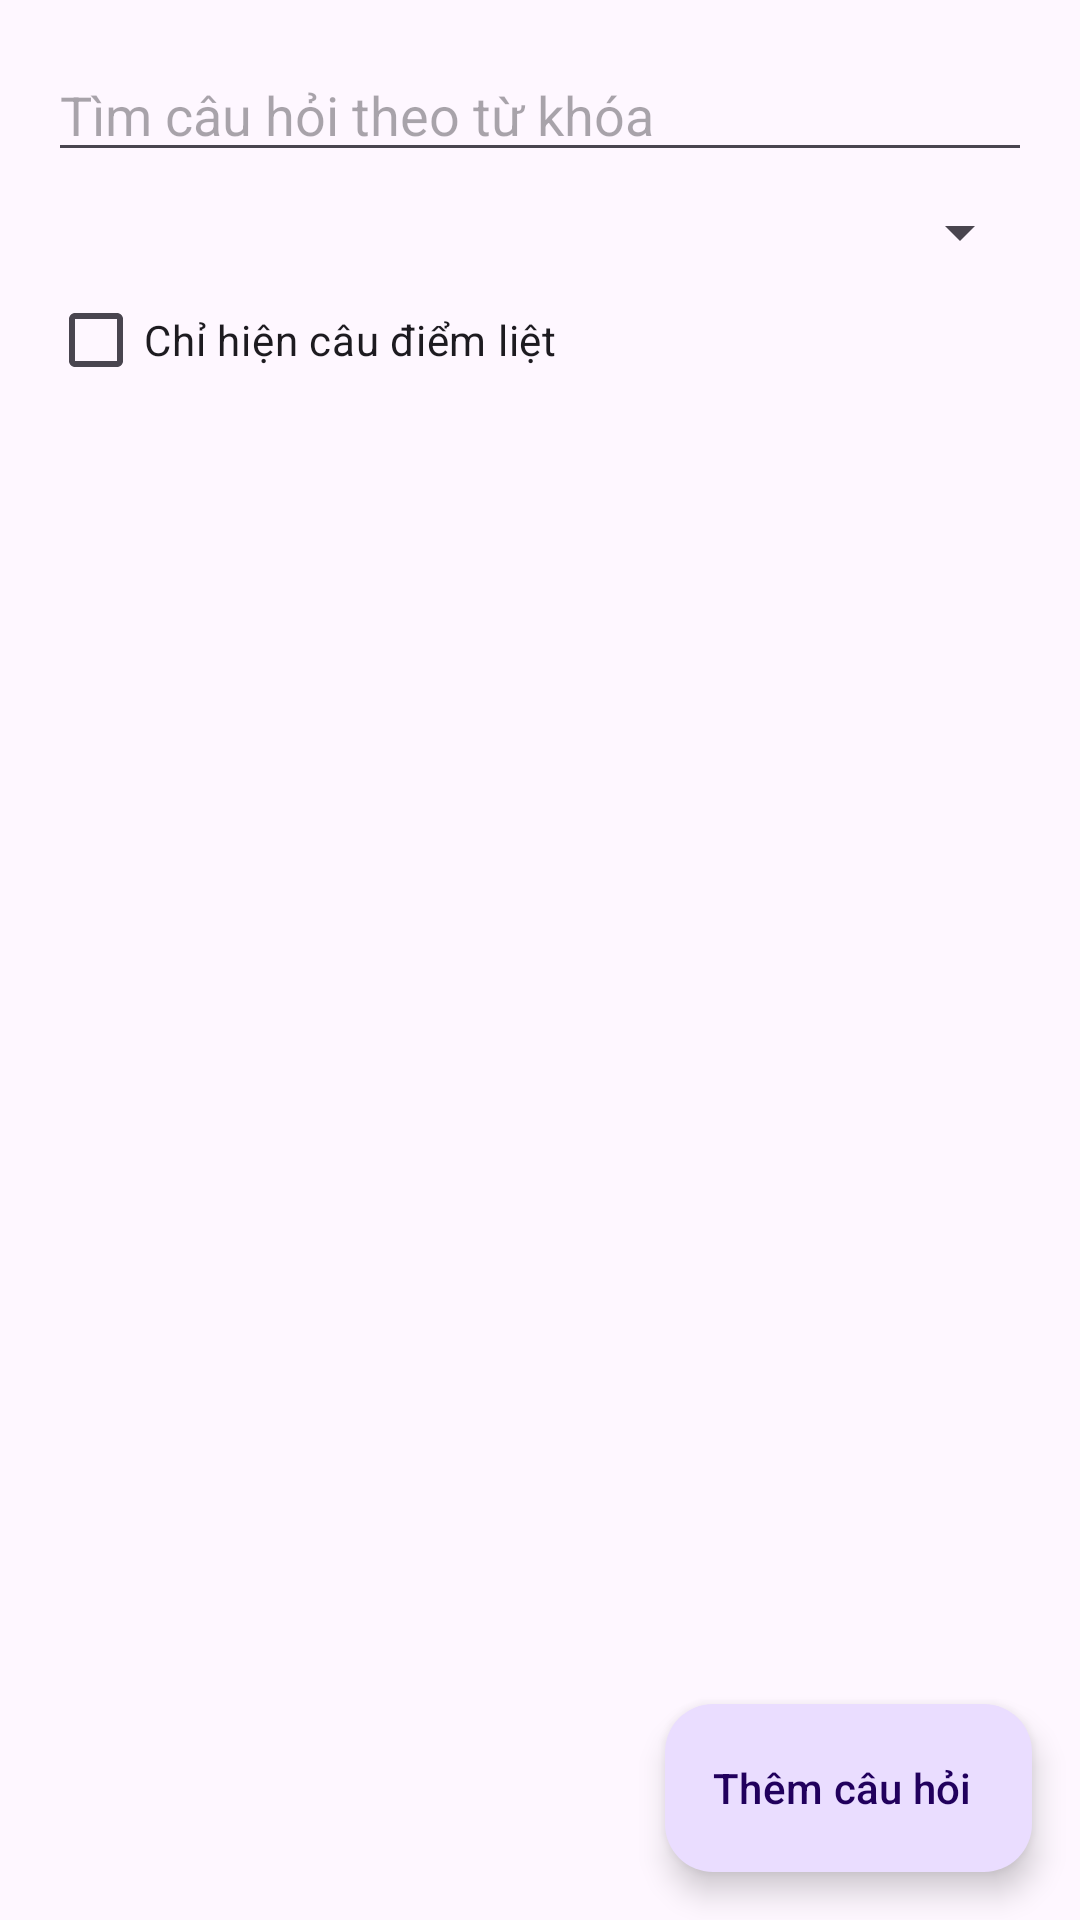

Android layout source for this screen:
<!-- AndroidManifest.xml: application theme Theme.Oto -->
<!-- res/layout/activity_admin.xml -->
<?xml version="1.0" encoding="utf-8"?>
<androidx.coordinatorlayout.widget.CoordinatorLayout xmlns:android="http://schemas.android.com/apk/res/android"
    xmlns:app="http://schemas.android.com/apk/res-auto"
    android:layout_width="match_parent"
    android:layout_height="match_parent">

    <LinearLayout
        android:layout_width="match_parent"
        android:layout_height="match_parent"
        android:orientation="vertical"
        android:padding="16dp">

        
        <EditText
            android:id="@+id/edtTimKiem"
            android:layout_width="match_parent"
            android:layout_height="wrap_content"
            android:autofillHints=""
            android:hint="@string/tim_cau_hoi"
            android:imeOptions="actionSearch"
            android:inputType="text"
            android:maxLines="1" />

        
        <Spinner
            android:id="@+id/spinnerChuong"
            android:layout_width="match_parent"
            android:layout_height="wrap_content"
            android:layout_marginTop="8dp" />

        <com.google.android.material.checkbox.MaterialCheckBox
            android:id="@+id/cbDiemLiet"
            android:layout_width="wrap_content"
            android:layout_height="wrap_content"
            android:text="@string/chi_cau_diem_liet" />

        <TextView
            android:id="@+id/tvSoLuong"
            android:layout_width="match_parent"
            android:layout_height="wrap_content"
            android:paddingTop="4dp"
            android:paddingBottom="8dp"
            android:textStyle="bold" />

        <androidx.recyclerview.widget.RecyclerView
            android:id="@+id/rvCauHoi"
            android:layout_width="match_parent"
            android:layout_height="0dp"
            android:layout_weight="1"
            android:clipToPadding="false"
            android:paddingBottom="80dp" />
    </LinearLayout>

    <com.google.android.material.floatingactionbutton.ExtendedFloatingActionButton
        android:id="@+id/fabThem"
        android:layout_width="wrap_content"
        android:layout_height="wrap_content"
        android:layout_gravity="bottom|end"
        android:layout_margin="16dp"
        android:text="@string/them_cau_hoi" />
</androidx.coordinatorlayout.widget.CoordinatorLayout>
<!-- resources referenced by this layout -->
<resources>
  <string name="chi_cau_diem_liet">Chỉ hiện câu điểm liệt</string>
  <string name="them_cau_hoi">Thêm câu hỏi</string>
  <string name="tim_cau_hoi">Tìm câu hỏi theo từ khóa</string>
  <style name="Theme.Oto" parent="Base.Theme.Oto" />
  <style name="Base.Theme.Oto" parent="Theme.Material3.DayNight">
          <item name="colorPrimary">@color/brand</item>
          <item name="colorPrimaryDark">@color/brand_dark</item>
      </style>
  <color name="brand">#1565C0</color>
  <color name="brand_dark">#0D47A1</color>
</resources>
